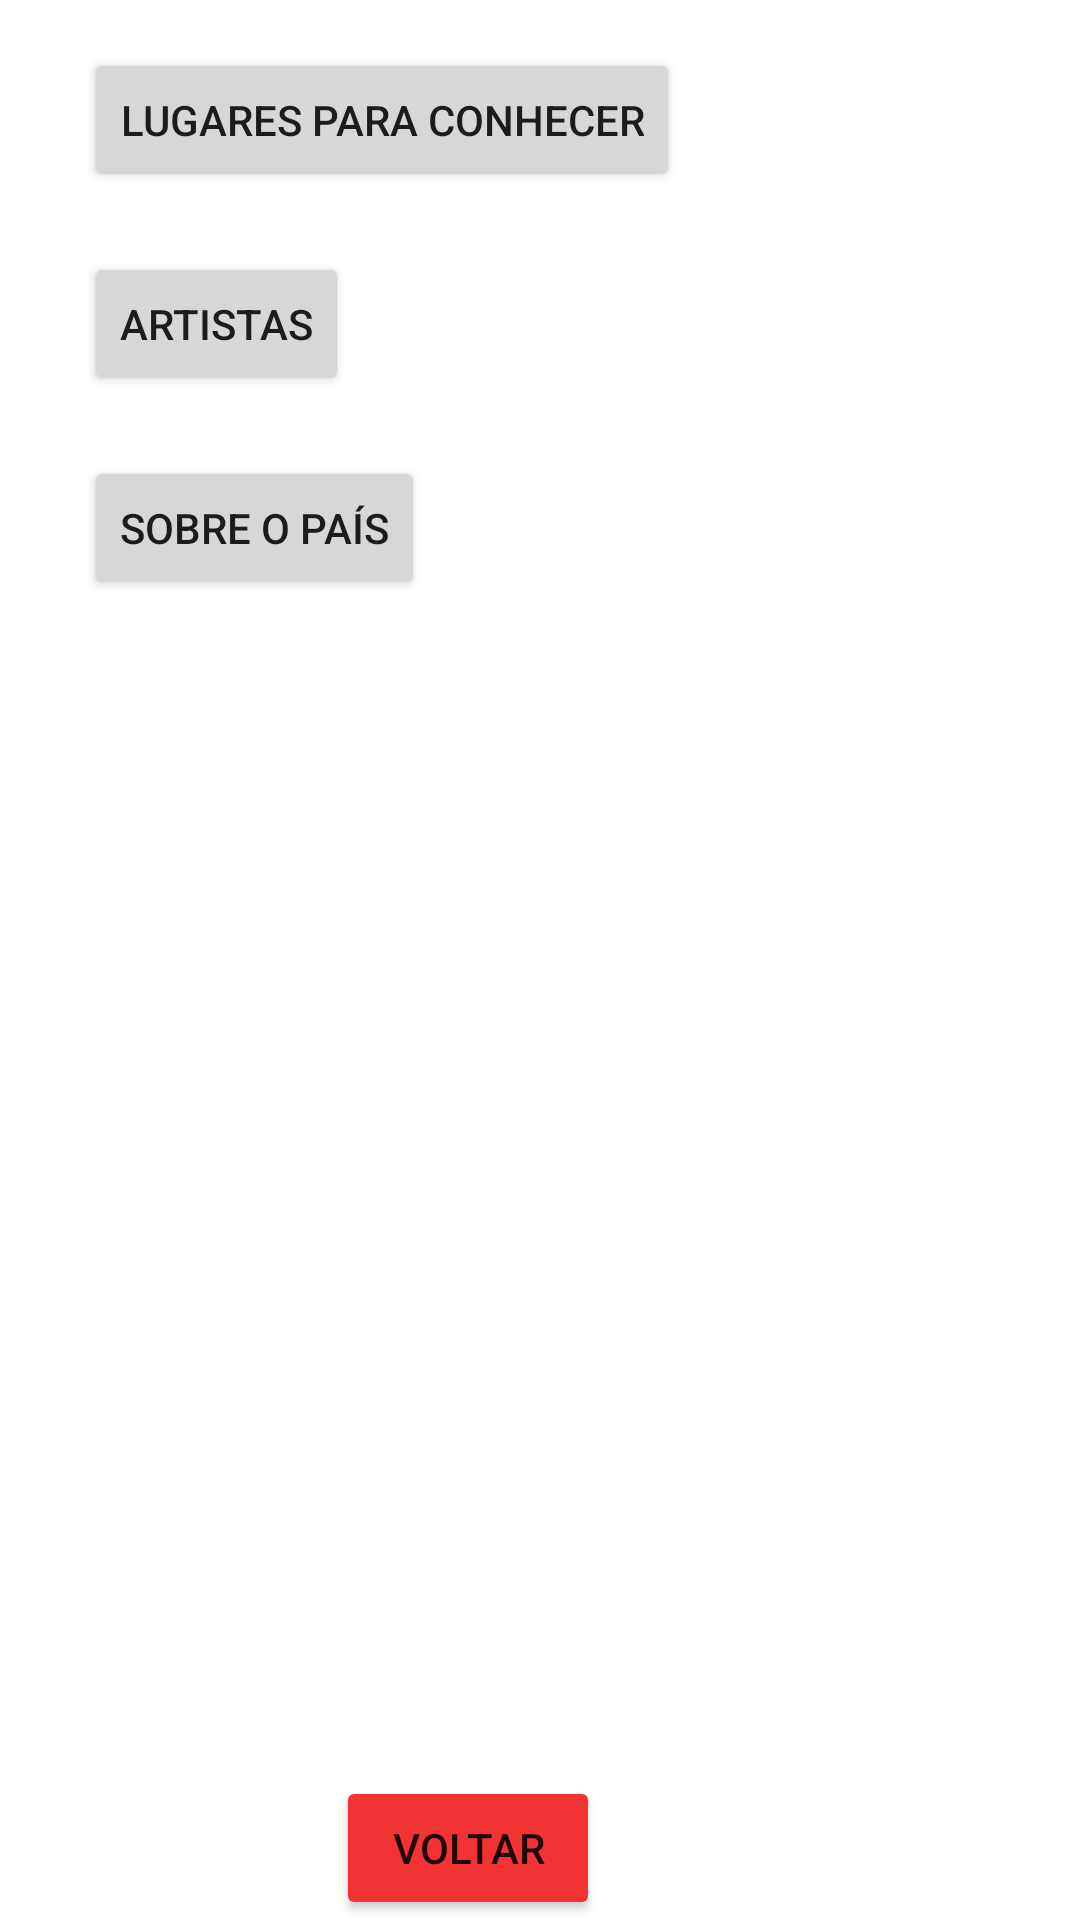

Write the Android layout XML for this screen, with the resource values it uses.
<!-- AndroidManifest.xml: application theme Theme.Javanativepuc -->
<!-- res/layout/activity_second_screen.xml -->
<?xml version="1.0" encoding="utf-8"?>
<androidx.constraintlayout.widget.ConstraintLayout xmlns:android="http://schemas.android.com/apk/res/android"
    xmlns:app="http://schemas.android.com/apk/res-auto"
    xmlns:tools="http://schemas.android.com/tools"
    android:layout_width="match_parent"
    android:layout_height="match_parent"
    tools:context=".secondScreen">

    <Button
        android:id="@+id/button"
        android:layout_width="wrap_content"
        android:layout_height="wrap_content"
        android:layout_marginStart="28dp"
        android:layout_marginTop="68dp"
        android:onClick="handleShowAboutCountry"
        android:text="Sobre o país"
        app:layout_constraintStart_toStartOf="parent"
        app:layout_constraintTop_toTopOf="@+id/button3" />

    <TextView
        android:id="@+id/tvPresidentQuestion"
        android:layout_width="wrap_content"
        android:layout_height="wrap_content"
        android:layout_marginStart="28dp"
        android:layout_marginTop="48dp"
        android:text="Presidente:"
        android:visibility="invisible"
        app:layout_constraintStart_toStartOf="parent"
        app:layout_constraintTop_toBottomOf="@+id/button" />

    <TextView
        android:id="@+id/tvPresident"
        android:layout_width="wrap_content"
        android:layout_height="wrap_content"
        android:layout_marginEnd="140dp"
        android:text="TextView"
        android:visibility="invisible"
        app:layout_constraintEnd_toEndOf="parent"
        app:layout_constraintTop_toTopOf="@+id/tvPresidentQuestion" />

    <TextView
        android:id="@+id/tvAreaQuestion"
        android:layout_width="wrap_content"
        android:layout_height="wrap_content"
        android:layout_marginStart="28dp"
        android:layout_marginTop="20dp"
        android:text="Área territorial: "
        android:visibility="invisible"
        app:layout_constraintStart_toStartOf="parent"
        app:layout_constraintTop_toBottomOf="@+id/tvPresidentQuestion" />

    <TextView
        android:id="@+id/tvArea"
        android:layout_width="wrap_content"
        android:layout_height="wrap_content"
        android:layout_marginEnd="140dp"
        android:text="TextView"
        android:visibility="invisible"
        app:layout_constraintEnd_toEndOf="parent"
        app:layout_constraintTop_toTopOf="@+id/tvAreaQuestion" />

    <TextView
        android:id="@+id/tvPopulationQuestion"
        android:layout_width="wrap_content"
        android:layout_height="wrap_content"
        android:layout_marginStart="28dp"
        android:layout_marginTop="44dp"
        android:text="População:"
        android:visibility="invisible"
        app:layout_constraintStart_toStartOf="parent"
        app:layout_constraintTop_toTopOf="@+id/tvAreaQuestion" />

    <TextView
        android:id="@+id/tvPopulation"
        android:layout_width="wrap_content"
        android:layout_height="wrap_content"
        android:layout_marginEnd="140dp"
        android:text="TextView"
        android:visibility="invisible"
        app:layout_constraintEnd_toEndOf="parent"
        app:layout_constraintTop_toTopOf="@+id/tvPopulationQuestion" />

    <TextView
        android:id="@+id/tvCapitalQuestion"
        android:layout_width="wrap_content"
        android:layout_height="wrap_content"
        android:layout_marginStart="28dp"
        android:layout_marginTop="40dp"
        android:text="Capital: "
        android:visibility="invisible"
        app:layout_constraintStart_toStartOf="parent"
        app:layout_constraintTop_toTopOf="@+id/tvPopulationQuestion" />

    <TextView
        android:id="@+id/tvCapital"
        android:layout_width="wrap_content"
        android:layout_height="wrap_content"
        android:layout_marginEnd="140dp"
        android:text="Text"
        android:visibility="invisible"
        app:layout_constraintEnd_toEndOf="parent"
        app:layout_constraintTop_toTopOf="@+id/tvCapitalQuestion" />

    <TextView
        android:id="@+id/tvPIBQuestion"
        android:layout_width="wrap_content"
        android:layout_height="wrap_content"
        android:layout_marginStart="28dp"
        android:layout_marginTop="40dp"
        android:text="PIB:"
        android:visibility="invisible"
        app:layout_constraintStart_toStartOf="parent"
        app:layout_constraintTop_toTopOf="@+id/tvCapitalQuestion" />

    <TextView
        android:id="@+id/tvPIB"
        android:layout_width="wrap_content"
        android:layout_height="wrap_content"
        android:layout_marginEnd="140dp"
        android:text="TextView"
        android:visibility="invisible"
        app:layout_constraintEnd_toEndOf="parent"
        app:layout_constraintTop_toTopOf="@+id/tvPIBQuestion" />

    <Button
        android:id="@+id/button2"
        android:layout_width="wrap_content"
        android:layout_height="wrap_content"
        android:layout_marginEnd="160dp"
        android:backgroundTint="#F13333"
        android:onClick="navigateToFirstScreen"
        android:text="Voltar"
        app:layout_constraintBottom_toBottomOf="parent"
        app:layout_constraintEnd_toEndOf="parent" />

    <Button
        android:id="@+id/button3"
        android:layout_width="wrap_content"
        android:layout_height="wrap_content"
        android:layout_marginStart="28dp"
        android:layout_marginTop="20dp"
        android:text="Artistas"
        app:layout_constraintStart_toStartOf="parent"
        app:layout_constraintTop_toBottomOf="@+id/button4"
        android:onClick="handleShowArtists"/>

    <Button
        android:id="@+id/button4"
        android:layout_width="wrap_content"
        android:layout_height="wrap_content"
        android:layout_marginStart="28dp"
        android:layout_marginTop="16dp"
        android:text="Lugares para conhecer"
        app:layout_constraintStart_toStartOf="parent"
        app:layout_constraintTop_toTopOf="parent"
        android:onClick="navigateToPlacesToSee"/>

    <ListView
        android:id="@+id/lvArtists"
        android:layout_width="394dp"
        android:layout_height="173dp"
        android:layout_marginStart="8dp"
        app:layout_constraintBottom_toBottomOf="parent"
        app:layout_constraintStart_toStartOf="parent"
        app:layout_constraintTop_toBottomOf="@+id/button"
        app:layout_constraintVertical_bias="0.108"
        android:visibility="invisible"/>

</androidx.constraintlayout.widget.ConstraintLayout>
<!-- resources referenced by this layout -->
<resources>
  <style name="Theme.Javanativepuc" parent="Theme.MaterialComponents.DayNight.DarkActionBar">
          
          <item name="colorPrimary">@color/purple_500</item>
          <item name="colorPrimaryVariant">@color/purple_700</item>
          <item name="colorOnPrimary">@color/white</item>
          
          <item name="colorSecondary">@color/teal_200</item>
          <item name="colorSecondaryVariant">@color/teal_700</item>
          <item name="colorOnSecondary">@color/black</item>
          
          <item name="android:statusBarColor" tools:targetApi="l">?attr/colorPrimaryVariant</item>
          
      </style>
  <!-- not gathered from this repository: default colours our renderer supplied (Android Studio template values) -->
  <color name="purple_500">#FF6200EE</color>
  <color name="purple_700">#FF3700B3</color>
  <color name="teal_200">#FF03DAC5</color>
  <color name="teal_700">#FF018786</color>
  <color name="black">#FF000000</color>
  <color name="white">#FFFFFFFF</color>
</resources>
